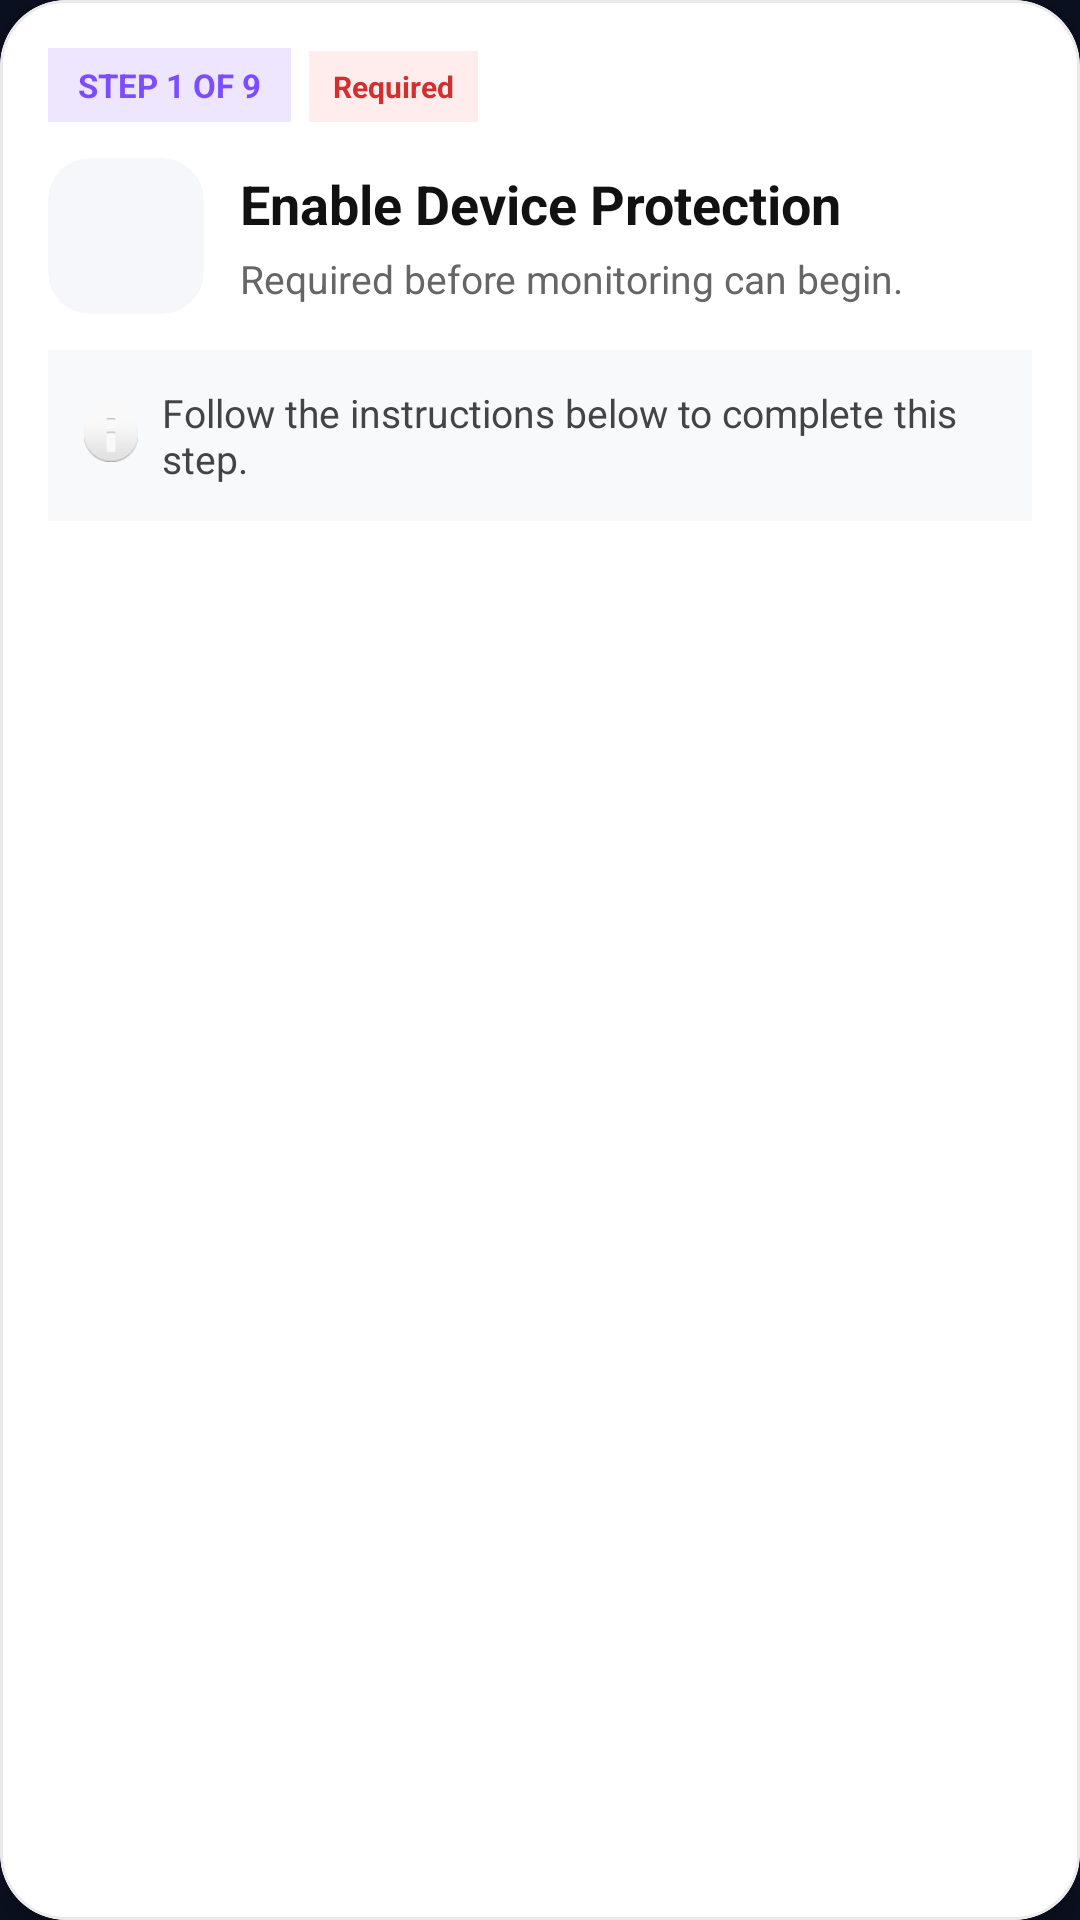

Reconstruct the res/layout file that produces this screen, plus the resources it refers to.
<!-- AndroidManifest.xml: application theme Theme.ChildApp -->
<!-- res/layout/setup_current_step_card.xml -->
<?xml version="1.0" encoding="utf-8"?>
<com.google.android.material.card.MaterialCardView
    xmlns:android="http://schemas.android.com/apk/res/android"
    xmlns:app="http://schemas.android.com/apk/res-auto"
    android:layout_width="match_parent"
    android:layout_height="wrap_content"
    android:layout_marginHorizontal="16dp"
    android:layout_marginBottom="12dp"
    app:cardCornerRadius="22dp"
    app:cardElevation="4dp"
    app:strokeColor="#EAEAEA"
    app:strokeWidth="1dp">

    <LinearLayout
        android:layout_width="match_parent"
        android:layout_height="wrap_content"
        android:orientation="vertical"
        android:padding="16dp">

        

        <LinearLayout
            android:layout_width="wrap_content"
            android:layout_height="wrap_content"
            android:orientation="horizontal">

            <TextView
                android:id="@+id/stepProgress"
                android:layout_width="wrap_content"
                android:layout_height="wrap_content"
                android:background="#EEE5FF"
                android:paddingStart="10dp"
                android:paddingTop="5dp"
                android:paddingEnd="10dp"
                android:paddingBottom="5dp"
                android:text="STEP 1 OF 9"
                android:textColor="#7C4DFF"
                android:textSize="11sp"
                android:textStyle="bold"/>

            <TextView
                android:id="@+id/tvRequired"
                android:layout_width="wrap_content"
                android:layout_height="wrap_content"
                android:layout_marginStart="6dp"
                android:background="#FFECEC"
                android:paddingStart="8dp"
                android:paddingTop="5dp"
                android:paddingEnd="8dp"
                android:paddingBottom="5dp"
                android:text="Required"
                android:textColor="#D32F2F"
                android:textSize="10sp"
                android:textStyle="bold"/>

        </LinearLayout>

        

        <LinearLayout
            android:layout_width="match_parent"
            android:layout_height="wrap_content"
            android:layout_marginTop="12dp"
            android:gravity="center_vertical"
            android:orientation="horizontal">

            

            <com.google.android.material.card.MaterialCardView
                android:layout_width="52dp"
                android:layout_height="52dp"
                app:cardBackgroundColor="#F5F7FA"
                app:cardCornerRadius="14dp"
                app:cardElevation="0dp">

                <ImageView
                    android:id="@+id/stepIcon"
                    android:layout_width="26dp"
                    android:layout_height="26dp"
                    android:layout_gravity="center"
                    android:contentDescription="Step Icon"/>

            </com.google.android.material.card.MaterialCardView>

            

            <LinearLayout
                android:layout_width="0dp"
                android:layout_height="wrap_content"
                android:layout_marginStart="12dp"
                android:layout_weight="1"
                android:orientation="vertical">

                <TextView
                    android:id="@+id/statusText"
                    android:layout_width="match_parent"
                    android:layout_height="wrap_content"
                    android:text="Enable Device Protection"
                    android:textColor="#111111"
                    android:textSize="18sp"
                    android:textStyle="bold"/>

                <TextView
                    android:id="@+id/tvStepDescription"
                    android:layout_width="match_parent"
                    android:layout_height="wrap_content"
                    android:layout_marginTop="4dp"
                    android:text="Required before monitoring can begin."
                    android:textColor="#666666"
                    android:textSize="13sp"/>

            </LinearLayout>

        </LinearLayout>

        

        <LinearLayout
            android:layout_width="match_parent"
            android:layout_height="wrap_content"
            android:layout_marginTop="12dp"
            android:background="#F8F9FB"
            android:gravity="center_vertical"
            android:orientation="horizontal"
            android:padding="12dp">

            <ImageView
                android:layout_width="18dp"
                android:layout_height="18dp"
                android:src="@android:drawable/ic_dialog_info"
                android:contentDescription="Info"/>

            <TextView
                android:id="@+id/tvInfoText"
                android:layout_width="0dp"
                android:layout_height="wrap_content"
                android:layout_marginStart="8dp"
                android:layout_weight="1"
                android:text="Follow the instructions below to complete this step."
                android:textColor="#444444"
                android:textSize="13sp"/>

        </LinearLayout>

    </LinearLayout>

</com.google.android.material.card.MaterialCardView>
<!-- resources referenced by this layout -->
<resources>
  <style name="Theme.ChildApp" parent="Theme.MaterialComponents.DayNight.NoActionBar">
  
          
          <item name="colorPrimary">@color/gold_primary</item>
          <item name="colorPrimaryVariant">@color/premium_dark</item>
          <item name="colorOnPrimary">@android:color/black</item>
  
          
          <item name="colorSecondary">@color/gold_light</item>
          <item name="colorSecondaryVariant">@color/gold_dark</item>
          <item name="colorOnSecondary">@android:color/black</item>
  
          
          <item name="android:statusBarColor">@android:color/transparent</item>
          <item name="android:navigationBarColor">@color/premium_dark</item>
  
          
          <item name="android:windowBackground">@color/premium_dark</item>
  
          
          <item name="windowActionBar">false</item>
          <item name="windowNoTitle">true</item>
  
      </style>
  <color name="gold_primary">#F4C542</color>
  <color name="premium_dark">#0B1020</color>
  <color name="gold_light">#FFE082</color>
  <color name="gold_dark">#C89B2C</color>
</resources>
